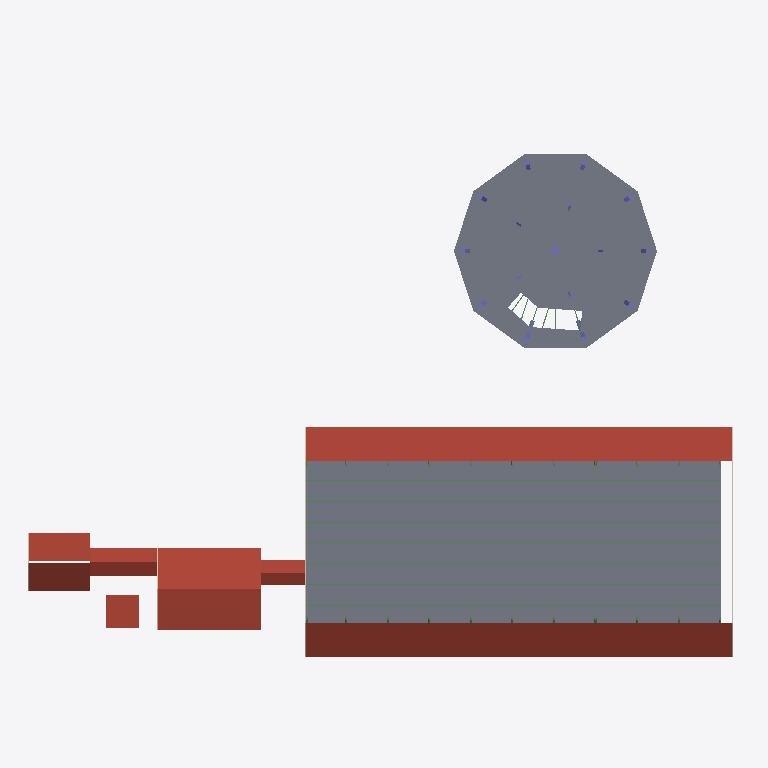
Plan cut of the same IFC building model at storey '1er étage REDONDA' (level 3.42 m, cut at 4.82 m), seen from above with north up, elements coloured by IFC class: 11 columns (violet), 7 beams (green), 6 roofs (red-brown), 4 walls (beige), 2 slabs (grey). Cut surfaces are drawn darker.
Extent 34.2 m × 26.3 m × 15.0 m (x, y, z). Storeys (5): Sous-sol at 0.00 m; Rez-de-chaussée REDONDA at 0.80 m; 1er étage REDONDA at 3.42 m; 2e étage REDONDA at 6.04 m; Toiture REDONDA at 8.89 m. Elements (494): 254 IfcBeam, 159 IfcColumn, 52 IfcWallStandardCase, 16 IfcSlab, 6 IfcRoof, 6 IfcWall, 1 IfcBuildingElementProxy.

HEADER;
FILE_DESCRIPTION(('ViewDefinition [CoordinationView_V2.0]','Option [Elements to export: Visible elements (on all stories)]','Option [Partial Structure Display: Entire Model]','Option [IFC Domain: All]','Option [Structural Function: All Elements]','Option [Convert Grid elements: On]','Option [Convert IFC Annotations and Archicad 2D elements: Off]','[22 more]'),'2;1');
FILE_NAME('/Users/yreyricord/Documents/Modèle_akuu.ifc','2026-04-02T18:05:13',('Architect'),('Building Designer Office'),'DDS_IFC v3.0','Graphisoft - Archicad - 29.0.0','The authorising person');
FILE_SCHEMA(('IFC2X3'));
ENDSEC;
DATA;
#1=IFCPROJECT('344O7vICcwH8qAEnwJDjSU',#2,'Projet',$,$,$,$,(#3),#4);
#26=IFCSITE('20FpTZCqJy2vhVJYtjuIce',#2,'Site',$,$,#452,$,$,.ELEMENT.,(48,52,0,0),(2,20,0,0),26.0,$,$);
#1434=IFCBUILDING('00tMo7QcxqWdIGvc4sMN2A',#2,'Bâtiment',$,$,#1411,$,$,.ELEMENT.,$,$,$);
#6678=IFCBUILDINGSTOREY('3LQBafOez2oAf7xpUNFl$T',#2,'Sous-sol',$,$,#3344,$,$,.ELEMENT.,0.0);
#6685=IFCBUILDINGSTOREY('3rXyql0mf8kx3ZXg1$Xk9u',#2,'1er étage REDONDA',$,$,#3346,$,$,.ELEMENT.,3.42);
#6698=IFCBUILDINGSTOREY('3jXFMoLT5BEAhZd8PvR9OE',#2,'Rez-de-chaussée REDONDA',$,$,#3345,$,$,.ELEMENT.,0.8);
#6712=IFCBUILDINGSTOREY('30Rr8vq8X6wBrUvAPRSSww',#2,'2e étage REDONDA',$,$,#3347,$,$,.ELEMENT.,6.04);
#6758=IFCBUILDINGSTOREY('2P2GQzR6T42RgHSfSG$kRX',#2,'Toiture REDONDA',$,$,#3348,$,$,.ELEMENT.,8.89);
#3134=IFCSLAB('2R4369JyD2d8SA_k$81eZ8',#2,'DALLE-009',$,$,#6269,#1287,'FFCDDEC6-D464-4390-BFDB-E98FBA1F70C4',.FLOOR.);
#3236=IFCROOF('1hnJ9x1ur3hAK0CTmj60Xz',#2,'TOIT-001',$,$,#6465,#1352,'6BC5327B-078D-43AC-A500-31DC2D18087D',.NOTDEFINED.);
#3528=IFCSLAB('0oVWoJ7Hz1xA68CQ7I7MB2',#2,'DALLE-009',$,$,#6686,#1499,'FFCDDEC6-D464-4390-BFDB-E98FBA1F70C4',.FLOOR.);
#2295=IFCROOF('3s$bdSitr6TP7k8Nep_jai',#2,'TOIT-002',$,$,#4839,#870,'F6FE59DC-B37D-4675-91EE-217A33FAD92C',.NOTDEFINED.);
#2305=IFCROOF('3Y3EdVVbfD9uOQ0vKHo7Ng',#2,'TOIT-004',$,$,#4867,#876,'E20CE9DF-7E5A-4D27-861A-039511C875EA',.NOTDEFINED.);
#2306=IFCROOF('1F_NzBKvn4EuuJlxTOVRyY',#2,'TOIT-003',$,$,#4873,#879,'4FF97F4B-539C-443B-8E13-BFB7587DBF22',.NOTDEFINED.);
#2296=IFCROOF('1R_wEMclP32g9TET6fiINq',#2,'TOIT-001',$,$,#4851,#865,'5BFBA396-9AF6-430A-A25D-39D1A9B125F4',.NOTDEFINED.);
#2284=IFCROOF('3foldtlADA5faL2Fhc6Fc5',#2,'TOIT-006',$,$,#4819,#862,'E9CAF9F7-BCA3-4A16-9915-08FAE618F985',.NOTDEFINED.);
#3109=IFCBEAM('00wiFlfOn6XeGUhoqd_t8f',#2,'POUTRE-005',$,'BEAM',#6230,#1274,'00EAC3EF-A58C-4686-841E-AF2D27FB7229');
#3126=IFCBEAM('0wGQ9ZXqb6oh$GasKf$Vnw',#2,'POUTRE-005',$,'BEAM',#6244,#1284,'3A41A263-8749-46CA-BFD0-936529FDFC7A');
#3119=IFCBEAM('0BGAKLNiP86Px_q5noAs4i',#2,'POUTRE-005',$,'BEAM',#6234,#1281,'0B40A515-5EC6-4819-9EFE-D05C722B612C');
#3120=IFCBEAM('3dCsIW_TvCax00FdRCWQrv',#2,'POUTRE-005',$,'BEAM',#6237,#1282,'E73364A0-F9DE-4C93-B000-3E76CC81AD79');
#3127=IFCBEAM('2Hzmse40H9694e32$fP12W',#2,'POUTRE-005',$,'BEAM',#6250,#1285,'91F70DA8-1004-4918-9128-0C2FE96410A0');
#3145=IFCBEAM('1JS4YzPnz0i8YBrU94Ov9u',#2,'POUTRE-005',$,'BEAM',#6281,#1293,'537048BD-671F-40B0-888B-D5E244639278');
#3150=IFCBEAM('0C7KbwBnb7NhRySPQvAOwz',#2,'POUTRE-005',$,'BEAM',#6293,#1295,'0C1D497A-2F19-475E-B6FC-7196B9298EBD');
#2900=IFCWALL('0FelbYNzr8HBm0zrYSvH3d',#2,'MUR_EXT-029',$,$,#5879,#1169,'8895C7BB-2DA0-45B6-9197-DAF591D4668F');
#2894=IFCWALL('3d2p9Ih$5EQOOqlhy6MFf9',#2,'MUR_EXT-029',$,$,#5875,#1161,'8895C7BB-2DA0-45B6-9197-DAF591D4668F');
#2891=IFCWALL('0xj7m1YLH3YuL3I5Nfhkrr',#2,'MUR_EXT-029',$,$,#5871,#1163,'8895C7BB-2DA0-45B6-9197-DAF591D4668F');
#1779=IFCCOLUMN('0kLJV1Coz6Shprk$WbPLWn',#2,'POTEAU-015',$,'COLUMN',#4077,#647,'5190FF4F-4493-44EA-9F6D-C5233E19F8D8');
#1810=IFCCOLUMN('0tLUnIQ$91RQvjgld1fFmo',#2,'POTEAU-015',$,'COLUMN',#4136,#665,'BB55D4D8-3D22-481E-9F4D-F17DA20D4E4A');
#2890=IFCWALL('1yVnY7$zP6xOdmTbm8kZT9',#2,'MUR_EXT-029',$,$,#5862,#1159,'8895C7BB-2DA0-45B6-9197-DAF591D4668F');
#1807=IFCCOLUMN('0nU2hOUIbDox2EZooe3a72',#2,'POTEAU-015',$,'COLUMN',#4133,#662,'5F73085F-910C-4EA6-A8A2-ECFA27A4CCBC');
#1783=IFCCOLUMN('2z_OjYIi94uuv3R0Ok_ybQ',#2,'POTEAU-015',$,'COLUMN',#4085,#645,'0AA7E4D8-CFBE-470E-943F-CB28C47AF78D');
#1794=IFCCOLUMN('3WXfu9DTj9Owwkded6UMA8',#2,'POTEAU-015',$,'COLUMN',#4111,#656,'8A25FE3F-45E9-4A5A-804E-CA93E3EA5BCA');
#1436=IFCCOLUMN('0qT$CWko1A8uUlMBwUZzbV',#2,'POTEAU-015',$,'COLUMN',#3401,#467,'5F73085F-910C-4EA6-A8A2-ECFA27A4CCBC');
#1697=IFCCOLUMN('3GAiRdFXT7jhLaljvtQhyr',#2,'POTEAU-015',$,'COLUMN',#3919,#604,'3D1BB7AB-38D2-47FC-B452-D589DB157B04');
#1786=IFCCOLUMN('16WfdrlhD1Q8C3wyLm56Re',#2,'POTEAU-015',$,'COLUMN',#4103,#650,'7B33F775-6B62-4FBD-A771-C244B76F8357');
#1694=IFCCOLUMN('004Pz8EzT7YR8EtVxH6czi',#2,'POTEAU-015',$,'COLUMN',#3918,#602,'1E7E7CD2-E751-4236-9EE3-244101672AB3');
#1703=IFCCOLUMN('3clvgz5R10ruuwNq9OCO3v',#2,'POTEAU-015',$,'COLUMN',#3934,#606,'A1C8E479-002D-4792-AA36-F75A866CD013');
#1701=IFCCOLUMN('2o3lTGmZL3qxABaT8WI7v9',#2,'POTEAU-015',$,'COLUMN',#3927,#595,'16C87DC6-0DA2-4EFD-AD64-9CEA27C96389');
ENDSEC;
